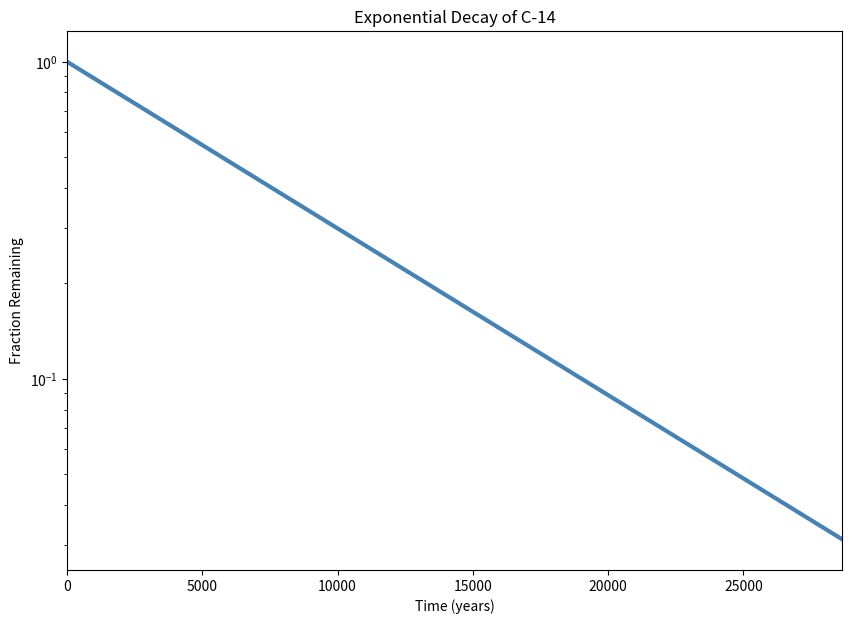

Write Python code to recreate this figure.
#!/usr/bin/env python3
import numpy as np
import matplotlib.pyplot as plt

x = np.arange(0, 28651, 5730)
r = np.log(0.5)
t = 5730
y = np.exp((r / t) * x)

# your code here ---------------------->

# 0 frame
plt.figure(figsize=(10, 7)).set_facecolor("white")

plt.xlabel("Time (years)")
plt.ylabel("Fraction Remaining")
plt.title("Exponential Decay of C-14")

# 2. Colors
line_color = '#67c2db'  # line color blue

# 3. font
plt.rcParams.update({'font.size': 16})
plt.yscale('log')
plt.xlim(0, 28650)
plt.ylim(0.025, 1.25)


plt.plot(x, y, c='steelblue', linewidth=3)
plt.show()
